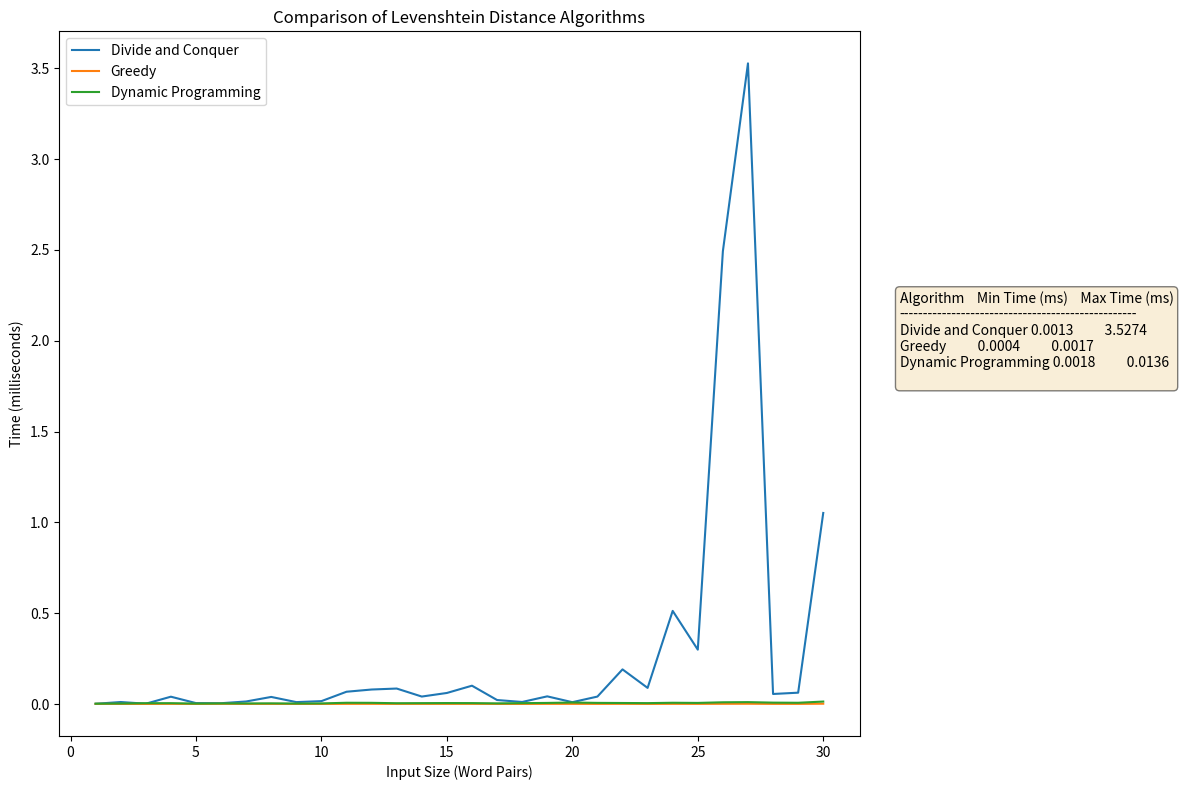

The script that saved this image:
import csv
import random
import string
import time
import matplotlib.pyplot as plt

class LevenshteinDistance:
    def __init__(self):
        pass
    
    def levenshtein_distance_divide_conquer(self, str1, str2):
        if len(str1) == 0:
            return len(str2)  # Caso base: si str1 está vacía, la distancia es la longitud de str2
        elif len(str2) == 0:
            return len(str1) 
        elif str1[-1] == str2[-1]:
            # Si los últimos caracteres de str1 y str2 son iguales, la distancia es la misma que si no los incluyéramos  
            return self.levenshtein_distance_divide_conquer(str1[:-1], str2[:-1])
        else:
            substitution_cost = 1
            substitution = self.levenshtein_distance_divide_conquer(str1[:-1], str2[:-1]) + substitution_cost
            insertion = self.levenshtein_distance_divide_conquer(str1, str2[:-1]) + 1
            deletion = self.levenshtein_distance_divide_conquer(str1[:-1], str2) + 1
            # Necesitamos encontrar el mínimo entre los tres posibles casos
            return min(substitution, insertion, deletion)

    def levenshtein_distance_greedy(self, str1, str2):
        if len(str1) == 0:
            return len(str2) # Caso base: si str1 está vacía, la distancia es la longitud de str2
        elif len(str2) == 0:
            return len(str1)
        
        distance = 0
        i, j = 0, 0
        
        while i < len(str1) and j < len(str2):
            if str1[i] != str2[j]:
                distance += 1 # Incrementar la distancia si los caracteres no coinciden
                if len(str1) > len(str2):
                    i += 1
                elif len(str1) < len(str2):
                    j += 1
                else:
                    # Si las longitudes de las cadenas son iguales, avanzar en ambas cadenas
                    i += 1
                    j += 1
            else:
                # Si los caracteres coinciden, avanzar en ambas cadenas
                i += 1
                j += 1
                
        distance += abs(len(str1) - len(str2))
        
        return distance

    def levenshtein_distance_dynamic(self, str1, str2):
            m = len(str1) + 1
            n = len(str2) + 1
            
            # Crear una matriz de tamaño (m x n) para almacenar los subproblemas
            # La matriz dp almacenará la distancia de Levenshtein entre los prefijos de las cadenas
            dp = [[0] * n for _ in range(m)]
            
            # Inicializar la primera fila y la primera columna de la matriz dp
            # dp[i][0] representa la distancia entre el prefijo de str1 de longitud i y una cadena vacía
            # dp[0][j] representa la distancia entre una cadena vacía y el prefijo de str2 de longitud j
            for i in range(m):
                dp[i][0] = i
            for j in range(n):
                dp[0][j] = j
            
            # Llenar la matriz dp utilizando la subestructura óptima
            for i in range(1, m):
                for j in range(1, n):
                    # Si los caracteres en las posiciones i-1 y j-1 son iguales,
                    # la distancia no se incrementa y se toma el valor de la submatriz superior izquierda
                    if str1[i - 1] == str2[j - 1]:
                        dp[i][j] = dp[i - 1][j - 1]
                    else:
                        # Si los caracteres son diferentes, se toma el mínimo entre tres posibles operaciones:
                        # 1. Insertar un carácter (dp[i][j-1] + 1)
                        # 2. Eliminar un carácter (dp[i-1][j] + 1)
                        # 3. Reemplazar un carácter (dp[i-1][j-1] + 1)
                        dp[i][j] = 1 + min(dp[i - 1][j], dp[i][j - 1], dp[i - 1][j - 1])
            
            # La solución al problema original se encuentra en la esquina inferior derecha de la matriz dp
            return dp[m - 1][n - 1]
    
    def time_algorithm(self, algorithm, str1, str2, iterations=10):
        start_time = time.time()
        for _ in range(iterations):
            algorithm(str1, str2)
        end_time = time.time()
        return (end_time - start_time) / iterations

    def generate_execution_time_graph(self, str_pairs, iterations=10):
        algorithms = [
            ("Divide and Conquer", self.levenshtein_distance_divide_conquer),
            ("Greedy", self.levenshtein_distance_greedy),
            ("Dynamic Programming", self.levenshtein_distance_dynamic)
        ]

        execution_times = {algorithm[0]: [] for algorithm in algorithms}
        min_times = {algorithm[0]: float('inf') for algorithm in algorithms}
        max_times = {algorithm[0]: 0 for algorithm in algorithms}

        for str1, str2 in str_pairs:
            for name, algorithm in algorithms:
                time_taken = self.time_algorithm(algorithm, str1, str2, iterations)
                execution_times[name].append(time_taken * 1000)  # Convert to milliseconds
                min_times[name] = min(min_times[name], time_taken * 1000)
                max_times[name] = max(max_times[name], time_taken * 1000)

        plt.figure(figsize=(12, 8))
        for name, times in execution_times.items():
            plt.plot(range(1, len(str_pairs) + 1), times, label=name)

        plt.xlabel('Input Size (Word Pairs)')
        plt.ylabel('Time (milliseconds)')
        plt.title('Comparison of Levenshtein Distance Algorithms')
        plt.legend(loc='upper left')

        # Create a separate box for displaying min and max times
        min_max_text = "Algorithm    Min Time (ms)    Max Time (ms)\n"
        min_max_text += "-" * 50 + "\n"
        
        
        for name in algorithms:
            min_max_text += f"{name[0]:<15} {min_times[name[0]]:.4f}          {max_times[name[0]]:.4f}\n"

        plt.annotate(min_max_text, xy=(1.05, 0.5), xycoords='axes fraction', fontsize=10,
                    bbox=dict(boxstyle='round', facecolor='wheat', alpha=0.5))

        plt.tight_layout()
        plt.show()
        
    def save_results_to_csv(self, filename, data):
            with open(filename, 'w', newline='') as csvfile:
                writer = csv.writer(csvfile)
                writer.writerow(['String 1', 'String 2', 'Divide and Conquer', 'Greedy', 'Dynamic Programming'])
                writer.writerows(data)
                
    def compute_distance(self, str1, str2):
        divide_conquer_dist = self.levenshtein_distance_divide_conquer(str1, str2)
        greedy_dist = self.levenshtein_distance_greedy(str1, str2)
        dynamic_dist = self.levenshtein_distance_dynamic(str1, str2)
        return divide_conquer_dist, greedy_dist, dynamic_dist

def generate_word_pair(length):
    str1 = ''.join(random.choices(string.ascii_lowercase, k=length))
    str2 = ''.join(random.choices(string.ascii_lowercase, k=length))
    return str1, str2

word_pairs = [
    ("a", "b"),
    ("cat", "dog"),
    ("run", "ran"),
    ("big", "small"),
    ("eat", "ate"),
    ("blue", "red"),
    ("house", "home"),
    ("book", "novel"),
    ("fast", "slow"),
    ("happy", "sad"),
    ("sun", "moon"),
    ("hot", "cold"),
    ("hard", "soft"),
    ("fire", "water"),
    ("tree", "forest"),
    ("north", "south"),
    ("young", "old"),
    ("sharp", "dull"),
    ("summer", "winter"),
    ("sweet", "sour"),
    ("day", "night"),
    ("apple", "banana"),
    ("loud", "quiet"),
    ("wet", "dry"),
    ("clean", "dirty"),
    ("high", "low"),
    ("smooth", "rough"),
    ("simple", "complex"),
    ("light", "darkness"),
    ("happy", "miserable"),
]

# order by length
word_pairs.sort(key=lambda x: len(x[0]))

print(len(word_pairs))

levenshtein = LevenshteinDistance()
levenshtein.generate_execution_time_graph(word_pairs)
